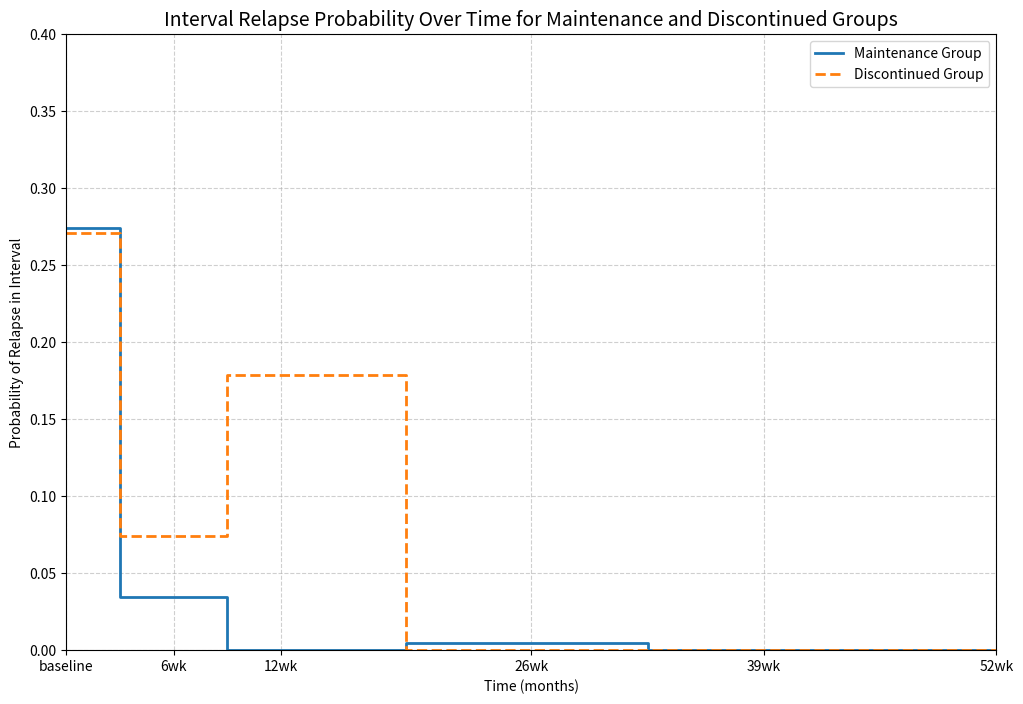
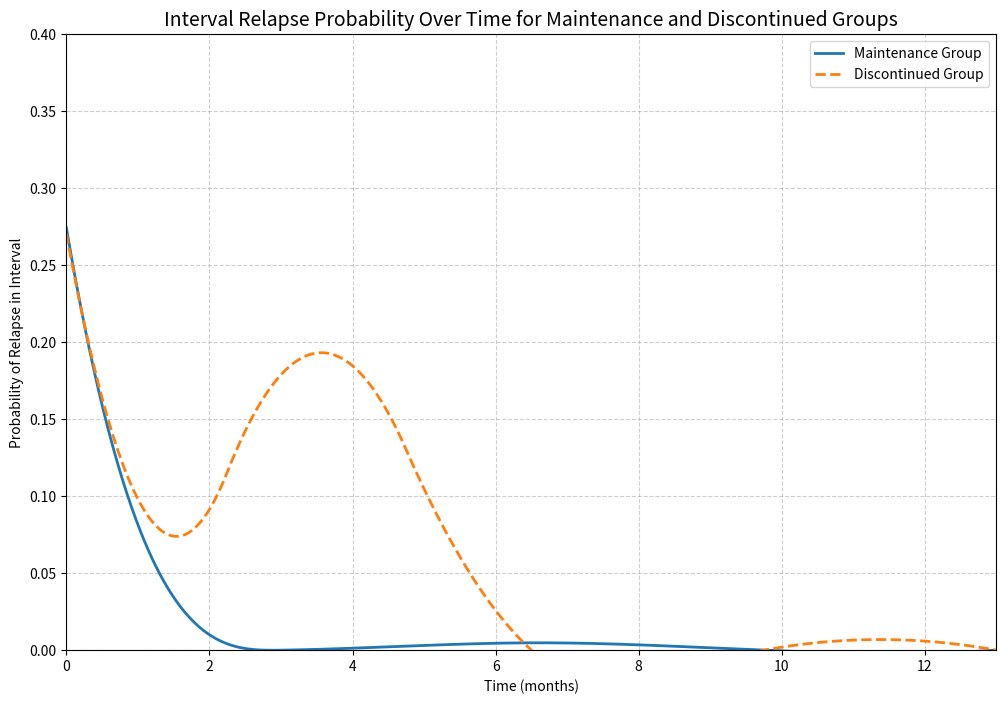
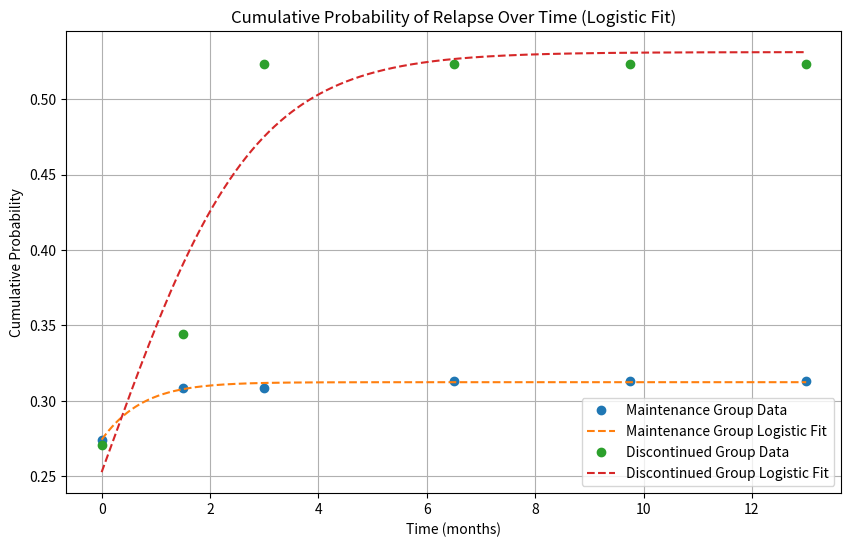

Source code (Python) for these figures, in order:
import numpy as np
import matplotlib.pyplot as plt
from scipy.stats import norm
from scipy.interpolate import UnivariateSpline, interp1d
from scipy.optimize import curve_fit
# PHQ-9 scores data for maintenance and discontinued groups
phq_scores_maintenance = {
    "baseline": [3.9, 3.5],
    "6wk": [4.1, 3.8],
    "12wk": [4.1, 3.8],
    "26wk": [4.2, 3.7],
    "39wk": [3.8, 3.9],
    "52wk": [3.7, 3.7]
}
phq_scores_discontinued = {
    "baseline": [3.8, 3.6],
    "6wk": [4.4, 4.0],
    "12wk": [6.3, 5.1],
    "26wk": [5.0, 4.6],
    "39wk": [4.4, 4.2],
    "52wk": [4.0, 4.5]
}
# Threshold for considering relapse
relapse_threshold = 6
# Time points in months
time_points = {"baseline": 0, "6wk": 1.5, "12wk": 3, "26wk": 6.5, "39wk": 9.75, "52wk": 13}
sorted_times = sorted(time_points.keys(), key=lambda x: time_points[x])
sorted_time_values = [time_points[time] for time in sorted_times]

# Function to calculate proportions of relapse
def calculate_proportions(phq_scores):
    proportions = {}
    for time, (mean, sd) in phq_scores.items():
        proportion_relapse = norm.sf(relapse_threshold, loc=mean, scale=sd)
        proportions[time] = proportion_relapse
    return proportions

# Transforming cumulative probabilities to interval probabilities
def cumulative_to_interval(cumulative_probs):
    sorted_probs = [cumulative_probs[time] for time in sorted_times]
    interval_probs = [sorted_probs[0]]
    for i in range(1, len(sorted_probs)):
        interval_prob = sorted_probs[i] - sorted_probs[i - 1]
        interval_probs.append(max(interval_prob, 0))  # Ensure non-negative probabilities
    return interval_probs

# Calculate proportions and interval probabilities for both groups
proportions_maintenance = calculate_proportions(phq_scores_maintenance)
proportions_discontinued = calculate_proportions(phq_scores_discontinued)
interval_probs_maintenance = cumulative_to_interval(proportions_maintenance)
interval_probs_discontinued = cumulative_to_interval(proportions_discontinued)

# Function to calculate cumulative probability up to a certain time point
def calculate_cumulative_probability(time_point, interval_probs, time_values):
    cumulative_probability = 0
    for i, time in enumerate(time_values):
        if time_points[time] <= time_point:  # Use time_points[time] instead of just time
            cumulative_probability += interval_probs[i]
        else:
            break
    return cumulative_probability  # Also, you missed returning this value

# Customizing the appearance of the step function plot
plt.figure(figsize=(12, 8))
plt.step(sorted_time_values, interval_probs_maintenance, label='Maintenance Group', where='mid', linewidth=2)
plt.step(sorted_time_values, interval_probs_discontinued, label='Discontinued Group', where='mid', linestyle='--', linewidth=2)
# Customizing x-axis ticks and labels
plt.xticks(sorted_time_values, sorted_times)
plt.xlabel('Time (months)')
# Adding a y-axis label
plt.ylabel('Probability of Relapse in Interval')
# Customizing the title
plt.title('Interval Relapse Probability Over Time for Maintenance and Discontinued Groups', fontsize=14)
# Customizing legend
plt.legend(loc='upper right')
# Setting axis limits and grid
plt.xlim(0, 13)
plt.ylim(0, 0.4)
plt.grid(True, linestyle='--', alpha=0.6)
# Adding a horizontal line at y=0.5 for reference
plt.axhline(y=0.5, color='gray', linestyle=':', linewidth=1)
# Showing the plot
plt.show()

x_interp = np.linspace(0, 13, 1000)  # Create a smooth x-axis
f_maintenance = interp1d(sorted_time_values, interval_probs_maintenance, kind='cubic')
f_discontinued = interp1d(sorted_time_values, interval_probs_discontinued, kind="quadratic")
print(f_maintenance)
y_interp_maintenance = f_maintenance(x_interp)
y_interp_discontinued = f_discontinued(x_interp)
# Customizing the appearance of the continuous curves
plt.figure(figsize=(12, 8))
plt.plot(x_interp, y_interp_maintenance, label='Maintenance Group', linewidth=2)
plt.plot(x_interp, y_interp_discontinued, label='Discontinued Group', linestyle='--', linewidth=2)
# Customizing x-axis ticks and labels
plt.xlabel('Time (months)')
# Adding a y-axis label
plt.ylabel('Probability of Relapse in Interval')
# Customizing the title
plt.title('Interval Relapse Probability Over Time for Maintenance and Discontinued Groups', fontsize=14)
# Customizing legend
plt.legend(loc='upper right')
# Setting axis limits and grid
plt.xlim(0, 13)
plt.ylim(0, 0.4)
plt.grid(True, linestyle='--', alpha=0.6)
# Adding a horizontal line at y=0.5 for reference
plt.axhline(y=0.5, color='gray', linestyle=':', linewidth=1)
# Showing the plot
plt.show()

time_interval = np.arange(0, 52, 2)
def plot_cumulative_probabilties(time_interval, interval_probs, sorted_times, label="Cumulative Probability"):
    probs = [calculate_cumulative_probability(time, interval_probs, sorted_times) for time in time_interval]
    # Create a plot for cumulative probabilities
    plt.figure(figsize=(10, 6))
    plt.plot(time_interval, probs, label='Group')
    plt.title('Cumulative Probability of Relapse Over Time')
    plt.xlabel('Time (months)')
    plt.ylabel('Cumulative Probability')
    plt.legend()
    plt.grid(True)
    plt.show()
# plot_cumulative_probabilties(time_interval, interval_probs_maintenance, sorted_times, label="Maintenance")
# plot_cumulative_probabilties(time_interval, interval_probs_discontinued, sorted_times, label="Discontinued")
# Your data points
time_interval = np.array([0, 1.5, 3, 6.5, 9.75, 13])  # Time points
cumulative_probs_maintenance = [calculate_cumulative_probability(time, interval_probs_maintenance, sorted_times) for time in time_interval]
cumulative_probs_discontinued = [calculate_cumulative_probability(time, interval_probs_discontinued, sorted_times) for time in time_interval]
cumulative_probs_maintenance_np = np.array(cumulative_probs_maintenance)
cumulative_probs_discontinued_np = np.array(cumulative_probs_discontinued)
# Define the logistic function
def logistic_function(x, L, k, x0):
    return L / (1 + np.exp(-k * (x - x0)))
# Fit the logistic function to your data with improved initial guesses
params_maintenance, _ = curve_fit(logistic_function, time_interval, cumulative_probs_maintenance, p0=(1, 1, 1))
params_discontinued, _ = curve_fit(logistic_function, time_interval, cumulative_probs_discontinued, p0=(1, 1, 1))
# Generate a smoother curve
smooth_time = np.linspace(0, 13, 1000)  # More points for smoother curve
smooth_probs_maintenance = logistic_function(smooth_time, *params_maintenance)
smooth_probs_discontinued = logistic_function(smooth_time, *params_discontinued)
# Create a plot for cumulative probabilities with the logistic curves
plt.figure(figsize=(10, 6))
plt.plot(time_interval, cumulative_probs_maintenance, 'o', label='Maintenance Group Data')
plt.plot(smooth_time, smooth_probs_maintenance, label='Maintenance Group Logistic Fit', linestyle='--')
plt.plot(time_interval, cumulative_probs_discontinued, 'o', label='Discontinued Group Data')
plt.plot(smooth_time, smooth_probs_discontinued, label='Discontinued Group Logistic Fit', linestyle='--')
plt.title('Cumulative Probability of Relapse Over Time (Logistic Fit)')
plt.xlabel('Time (months)')
plt.ylabel('Cumulative Probability')
plt.legend()
plt.grid(True)
plt.show()